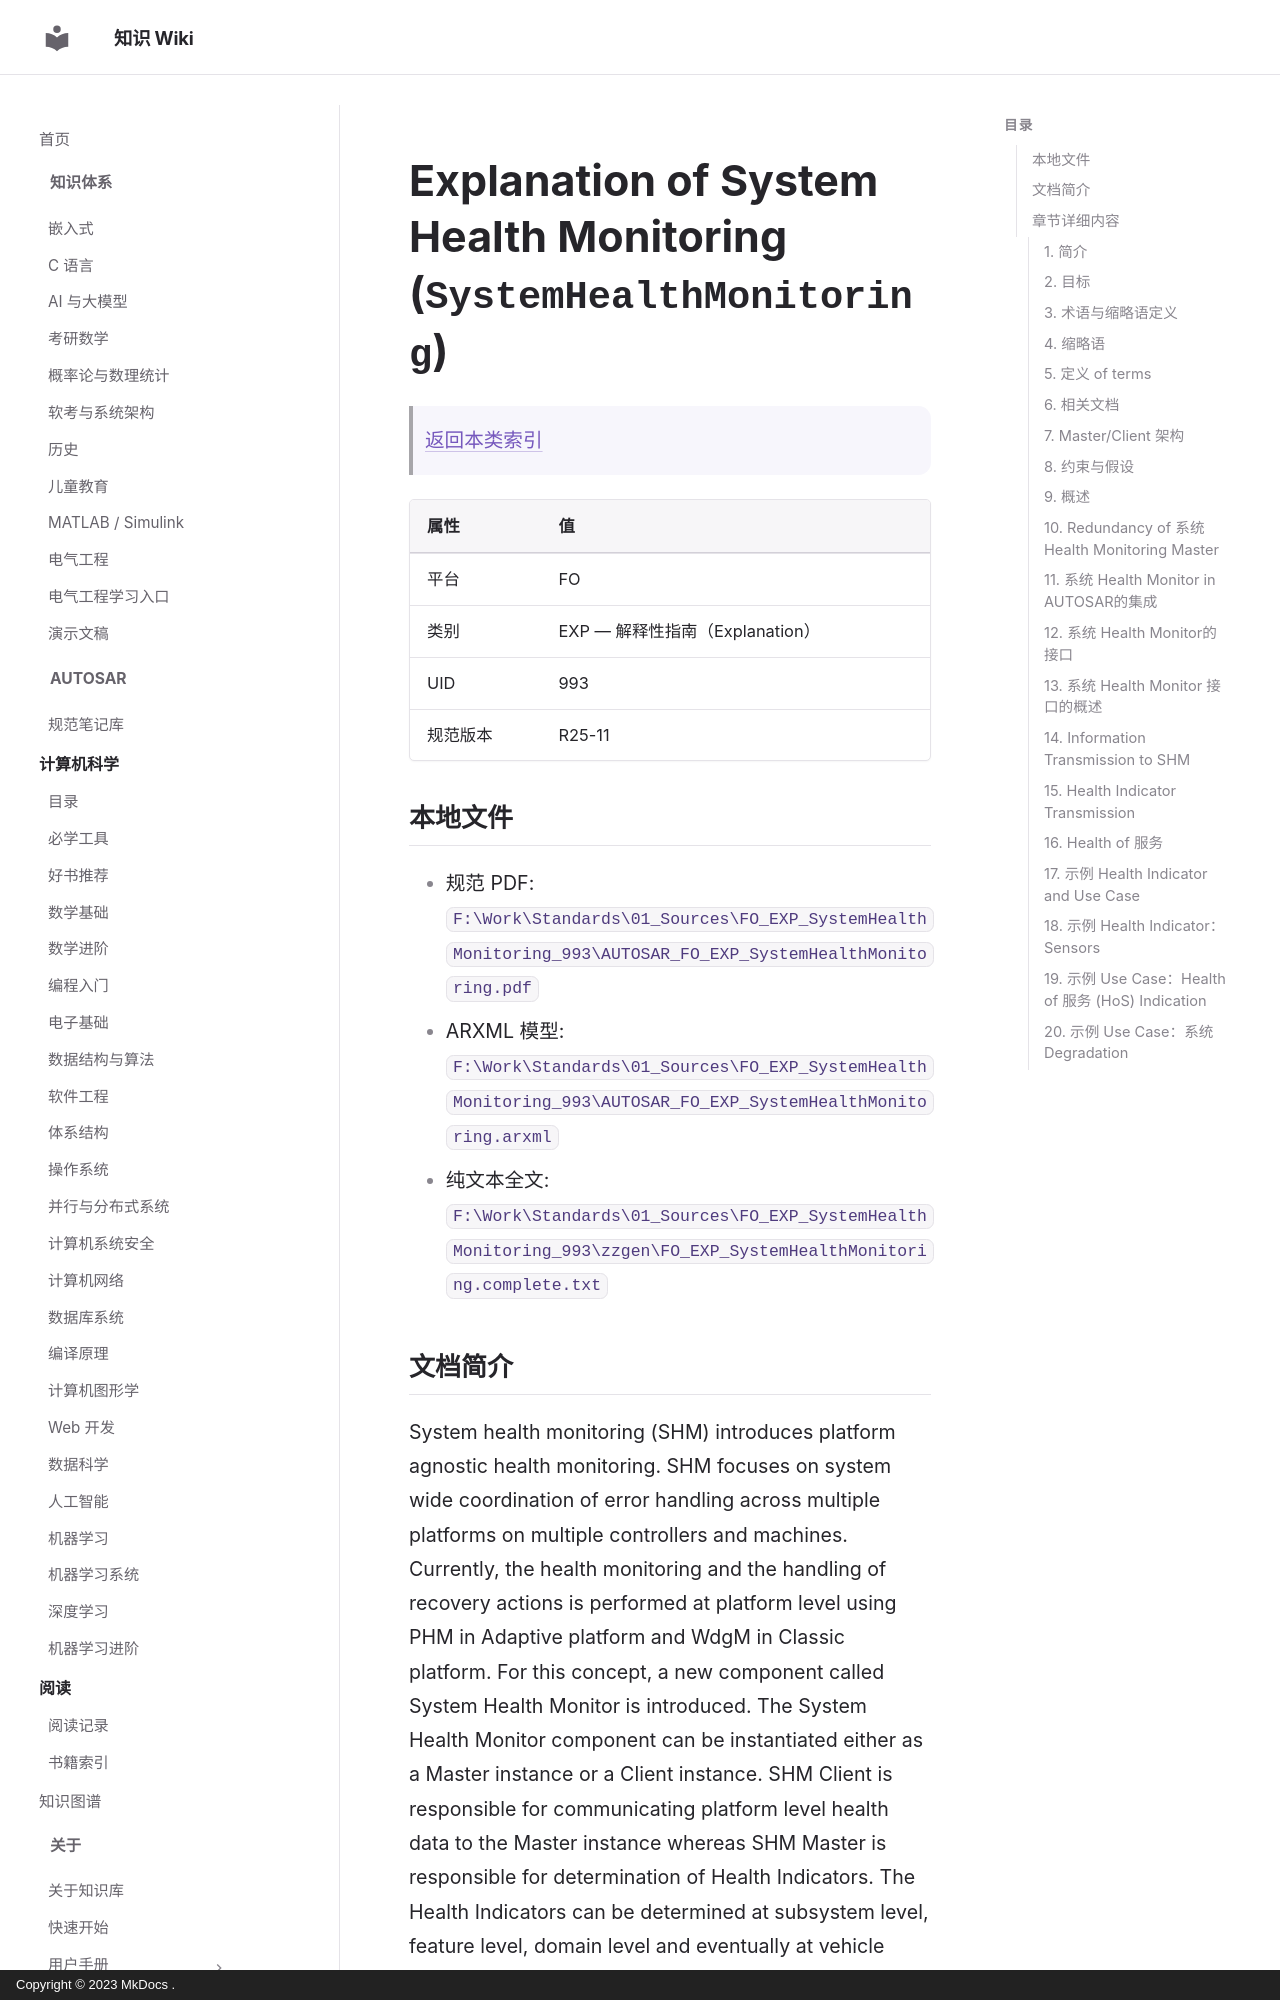

repository: ilikui/wiki · page: types/autosar/specs/FO/EXP/SystemHealthMonitoring/index.html · generator: mkdocs · copyright: Copyright © 2023 MkDocs .

# Explanation of System Health Monitoring (`SystemHealthMonitoring`)

> [返回本类索引](index.md)

| 属性 | 值 |
|---|---|
| 平台 | FO |
| 类别 | EXP — 解释性指南（Explanation） |
| UID | 993 |
| 规范版本 | R25-11 |

## 本地文件

- 规范 PDF: `F:\Work\Standards\01_Sources\FO_EXP_SystemHealthMonitoring_993\AUTOSAR_FO_EXP_SystemHealthMonitoring.pdf`
- ARXML 模型: `F:\Work\Standards\01_Sources\FO_EXP_SystemHealthMonitoring_993\AUTOSAR_FO_EXP_SystemHealthMonitoring.arxml`
- 纯文本全文: `F:\Work\Standards\01_Sources\FO_EXP_SystemHealthMonitoring_993\zzgen\FO_EXP_SystemHealthMonitoring.complete.txt`

## 文档简介

System health monitoring (SHM) introduces platform agnostic health monitoring. SHM focuses on system wide coordination of error handling across multiple platforms on multiple controllers and machines. Currently, the health monitoring and the handling of recovery actions is performed at platform level using PHM in Adaptive platform and WdgM in Classic platform. For this concept, a new component called System Health Monitor is introduced. The System Health Monitor component can be instantiated either as a Master instance or a Client instance. SHM Client is responsible for communicating platform level health data to the Master instance whereas SHM Master is responsible for determination of Health Indicators. The Health Indicators can be determined at subsystem level, feature level, domain level and eventually at vehicle level. These Health Indicators can be used either for platform level recovery actions or to enhance the services with a Health of Service parameter, similar to Quality of Service.

## 章节详细内容
